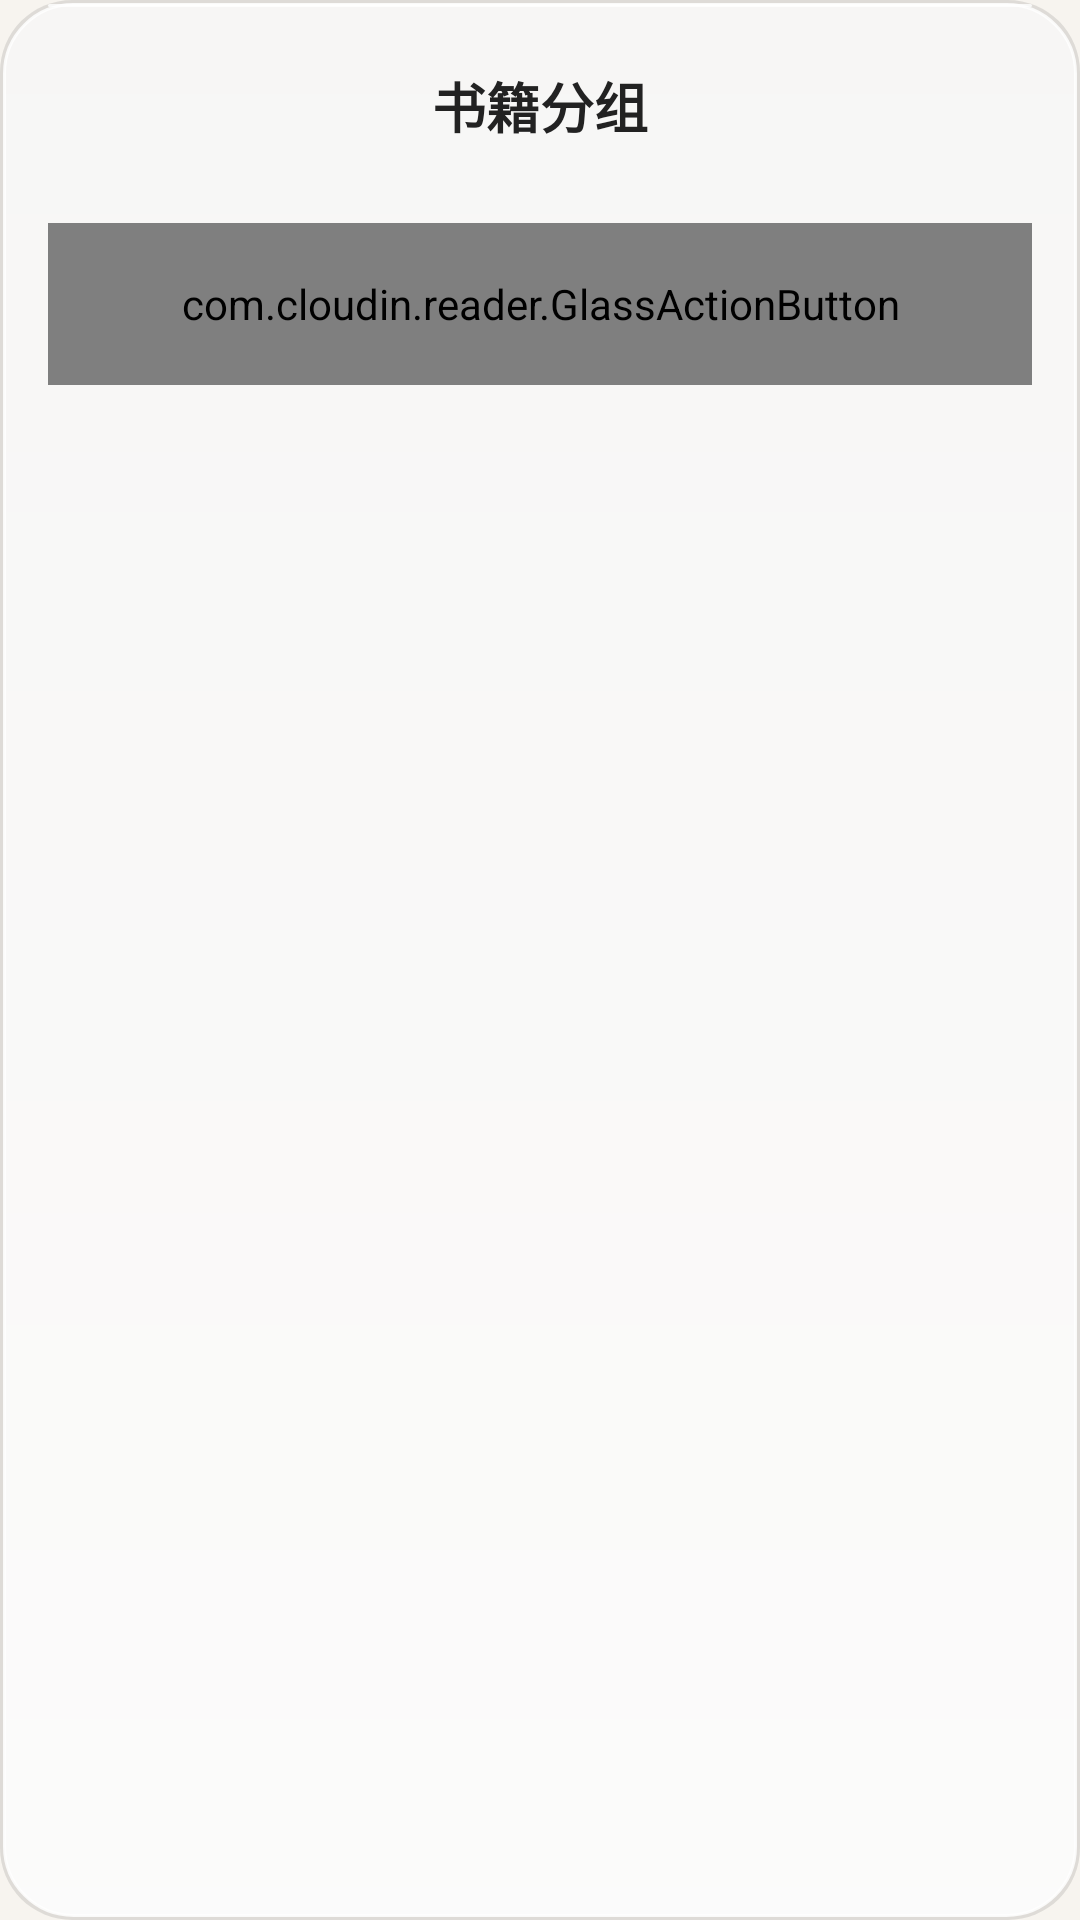

Layout XML and referenced resources for this Android screen:
<!-- AndroidManifest.xml: application theme Theme.CloudinReader -->
<!-- res/layout/dialog_group_card.xml -->
<?xml version="1.0" encoding="utf-8"?>
<LinearLayout xmlns:android="http://schemas.android.com/apk/res/android"
    android:layout_width="match_parent"
    android:layout_height="wrap_content"
    android:background="@drawable/bg_glass_dialog"
    android:orientation="vertical">

    <FrameLayout
        android:layout_width="match_parent"
        android:layout_height="wrap_content">

        <TextView
            android:id="@+id/cardTitle"
            android:layout_width="match_parent"
            android:layout_height="wrap_content"
            android:gravity="center"
            android:paddingTop="22dp"
            android:paddingBottom="14dp"
            android:text="书籍分组"
            android:textColor="#222222"
            android:textSize="18sp"
            android:textStyle="bold" />

        <com.cloudin.reader.GlassActionButton
            android:id="@+id/cardBack"
            android:layout_width="44dp"
            android:layout_height="44dp"
            android:layout_gravity="start|center_vertical"
            android:layout_marginStart="12dp"
            android:contentDescription="@string/settings_back"
            android:visibility="gone" />
    </FrameLayout>

    <EditText
        android:id="@+id/cardInput"
        android:layout_width="match_parent"
        android:layout_height="44dp"
        android:layout_marginStart="26dp"
        android:layout_marginTop="4dp"
        android:layout_marginEnd="26dp"
        android:layout_marginBottom="10dp"
        android:background="@drawable/bg_glass_chip"
        android:hint="分组名称"
        android:inputType="text"
        android:maxLines="1"
        android:paddingStart="12dp"
        android:paddingEnd="12dp"
        android:textColor="#222222"
        android:textColorHint="#999999"
        android:textSize="15sp"
        android:visibility="gone" />

    <TextView
        android:id="@+id/cardMessage"
        android:layout_width="match_parent"
        android:layout_height="wrap_content"
        android:gravity="center"
        android:paddingStart="26dp"
        android:paddingTop="2dp"
        android:paddingEnd="26dp"
        android:paddingBottom="14dp"
        android:textColor="#8A857D"
        android:textSize="13sp"
        android:visibility="gone" />

    <ScrollView
        android:layout_width="match_parent"
        android:layout_height="wrap_content"
        android:maxHeight="420dp">

        <LinearLayout
            android:id="@+id/cardRows"
            android:layout_width="match_parent"
            android:layout_height="wrap_content"
            android:orientation="vertical" />
    </ScrollView>

    <com.cloudin.reader.GlassActionButton
        android:id="@+id/cardCancel"
        android:layout_width="match_parent"
        android:layout_height="54dp"
        android:layout_marginStart="16dp"
        android:layout_marginTop="12dp"
        android:layout_marginEnd="16dp"
        android:layout_marginBottom="16dp"
        android:gravity="center"
        android:text="取消"
        android:textColor="@color/shelf_title"
        android:textSize="16sp" />

</LinearLayout>
<!-- resources referenced by this layout -->
<resources>
  <color name="shelf_title">#222222</color>
  <!-- drawable bg_glass_chip (drawable) -->
  <?xml version="1.0" encoding="utf-8"?>
  <layer-list xmlns:android="http://schemas.android.com/apk/res/android">
      <item>
          <shape android:shape="rectangle">
              <gradient
                  android:angle="90"
                  android:startColor="#3DFFFFFF"
                  android:centerColor="#2EFFFFFF"
                  android:endColor="#24FFFFFF" />
              <corners android:radius="14dp" />
              <stroke android:width="1dp" android:color="#80FFFFFF" />
          </shape>
      </item>
  </layer-list>
  <!-- drawable bg_glass_dialog (drawable) -->
  <?xml version="1.0" encoding="utf-8"?>
  <layer-list xmlns:android="http://schemas.android.com/apk/res/android">
      <item>
          <shape android:shape="rectangle">
              <solid android:color="#1A000000" />
              <corners android:radius="24dp" />
          </shape>
      </item>
      <item
          android:left="1dp"
          android:top="1dp"
          android:right="1dp"
          android:bottom="1dp">
          <shape android:shape="rectangle">
              <gradient
                  android:angle="90"
                  android:startColor="#E0FFFFFF"
                  android:centerColor="#CFFFFFFF"
                  android:endColor="#BFFFFFFF" />
              <corners android:radius="23dp" />
              <stroke android:width="1dp" android:color="#D9FFFFFF" />
          </shape>
      </item>
      <item
          android:left="16dp"
          android:top="1.5dp"
          android:right="16dp"
          android:height="1dp">
          <shape android:shape="rectangle">
              <solid android:color="#CCFFFFFF" />
              <corners android:radius="4dp" />
          </shape>
      </item>
  </layer-list>
  <string name="settings_back">返回</string>
  <style name="Theme.CloudinReader" parent="Theme.Material3.Light.NoActionBar">
          <item name="colorPrimary">@color/accent</item>
          <item name="colorOnPrimary">#FFFFFF</item>
          <item name="android:colorBackground">@color/paper</item>
          <item name="android:statusBarColor">@color/paper</item>
          <item name="android:windowLightStatusBar">true</item>
          <item name="android:navigationBarColor">@color/surface</item>
      </style>
  <color name="accent">#E0A458</color>
  <color name="paper">#F7F4EF</color>
  <color name="surface">#FFFFFF</color>
</resources>
